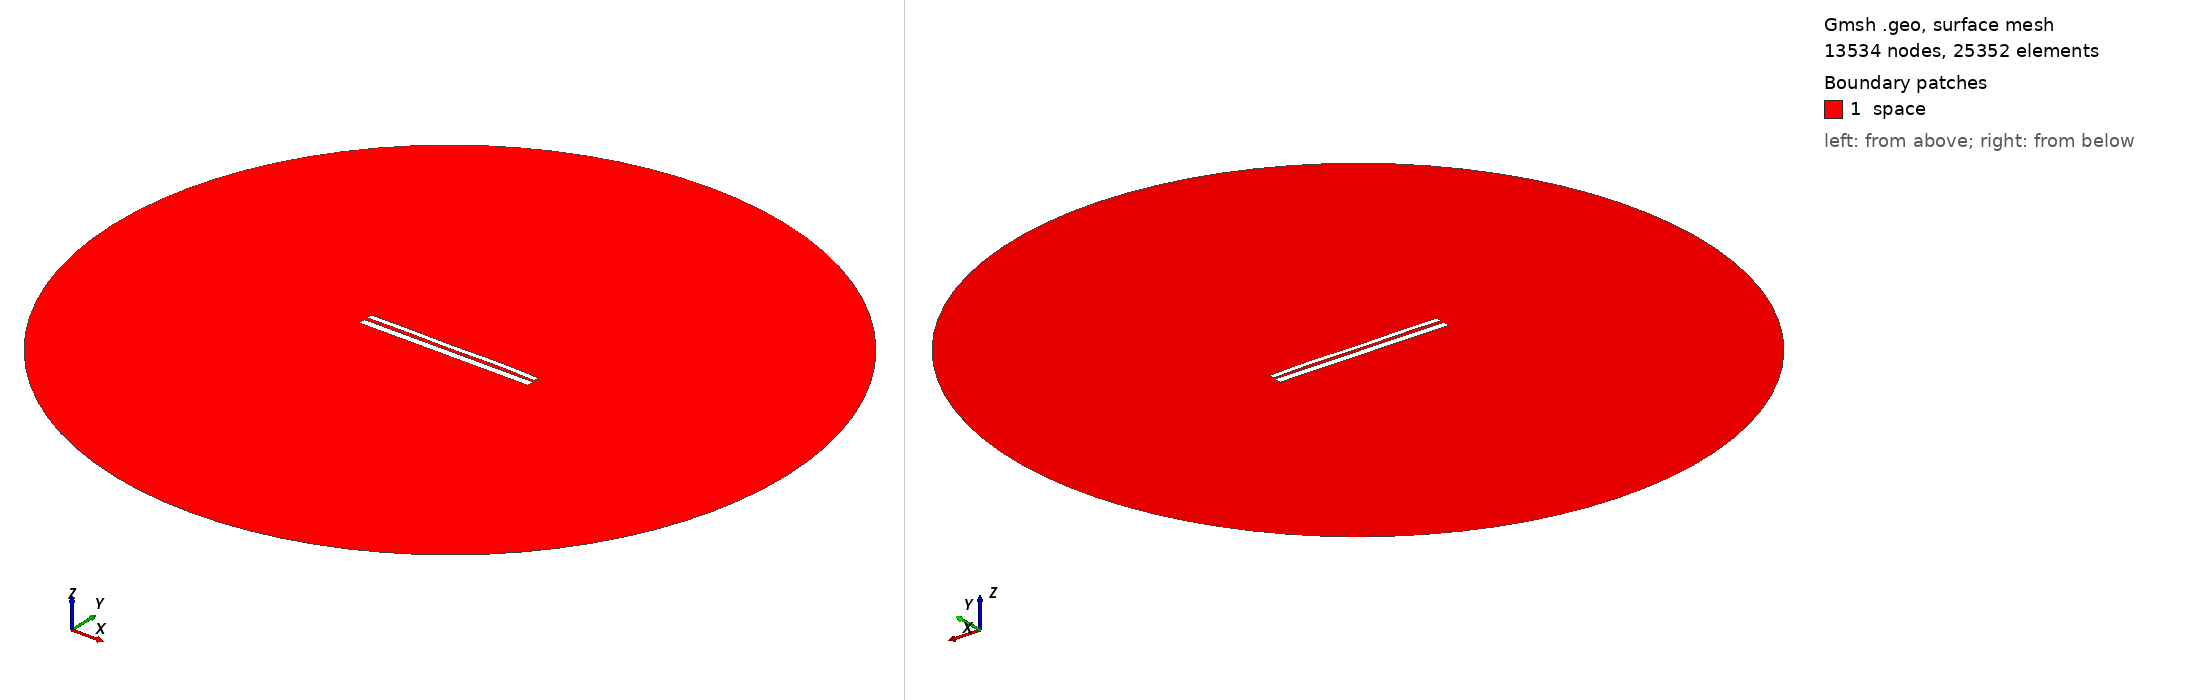

Gmsh geometry script, surface-meshed: 13534 nodes, 25352 surface elements. Boundary patches (legend numbers): 1 space. Left view from above one corner, right view from below the opposite corner. Legend entries are the model's physical surfaces. The drawing asked Gmsh for element sizes between 1% and 20% of the model's largest extent; the script's own settings can give other sizes.

=== 10085.geo (drawn) ===
//---------------------------------------
// Geometry kernel
//---------------------------------------

SetFactory("OpenCASCADE");



//---------------------------------------
// Parameters of the geometry
//---------------------------------------

// Overetch of the upper plate
overetch = 0.375;

// Distance between the plates
distance = 1.75;

// Discretization over the x axis (for the deformation)
nx = 50; 

// Length of the plate
L = 100 - overetch; 

// Number of modes
n = 4; 

// 1st mode coefficient
coeff(1) = -0.15;
beta(1) = 0.596864 * 3.1415926535 / L;

// 2nd mode coefficient
coeff(2) = 0.07499999999999998;
beta(2) = 1.49418 * 3.1415926535 / L;

// 3rd mode coefficient
coeff(3) = -0.075;
beta(3) = 2.50025 * 3.1415926535 / L;

// 4th mode coefficient
coeff(4) = 0.15;
beta(4) = 3.49999 * 3.1415926535 / L;



//---------------------------------------
// Upper plate (deformed rectangle)
//---------------------------------------

// Coordiantes of the upper plate
xmin = -50;
xmax = 50 - overetch;

// Height of the upper plate
yheight = 4 - 2 * overetch;

// Indexes of the points
UpperID[] = {};
LowerID[] = {};
LeftID[] = {};
RightID[] = {};

// Point index
p = 1;

// Horizontal edges
For i In {1:nx}
    x = xmin + (i-1)*(xmax - xmin)/(nx-1);

    y_bottom = distance / 2 + overetch;
    For j In {1:n}
        C = (Cosh(beta(j)*L) + Cos(beta(j)*L)) / (Sinh(beta(j)*L) + Sin(beta(j)*L));
        y_bottom  = y_bottom + coeff(j) * (Cosh(beta(j)*(x+50)) - Cos(beta(j)*(x+50)) - C * (Sinh(beta(j)*(x+50)) - Sin(beta(j)*(x+50))));
    EndFor

    y_top = y_bottom + yheight;

    Point(p) = {x, y_top, 0, 1.0};
    UpperID[i] = p;
    p = p + 1;

    Point(p) = {x, y_bottom, 0, 1.0};
    LowerID[i] = p;
    p = p + 1;
EndFor

// Create point lists
UpperPts[] = {}; LowerPts[] = {};
For i In {1:nx}
  UpperPts[] += {UpperID[i]};
  LowerPts[] += {LowerID[i]};
EndFor

// Build splines
Spline(1) = {UpperPts[]};
Spline(2) = {LowerPts[]};
Line(3) = {LowerPts[nx-1], UpperPts[nx-1]};
Line(4) = {LowerPts[0], UpperPts[0]};

// Build the plane surface
Curve Loop(1) = {2, 3, -1, -4};
Plane Surface(1) = {1};



//---------------------------------------
// Lower plate (rectangle)
//---------------------------------------

// Vertices
Point(1001) = {-50, -1, 0, 1.0};
Point(1002) = { 50, -1, 0, 1.0};
Point(1003) = { 50,  -5, 0, 1.0};
Point(1004) = {-50,  -5, 0, 1.0};

// Edges
Line(5) = {1001, 1002};
Line(6) = {1002, 1003};
Line(7) = {1003, 1004};
Line(8) = {1004, 1001};

// Plane surface
Line Loop(2) = {5, 6, 7, 8};
Plane Surface(2) = {2}; 



//---------------------------------------
// Outer (fictious) boundary
//---------------------------------------

// Points
Point(1005) = {0, 0, 0};       // Center
Point(1006) = {200, 0, 0};     // Start point
Point(1007) = {0, 200, 0};     // 90 degrees
Point(1008) = {-200, 0, 0};    // 180 degrees
Point(1009) = {0, -200, 0};    // 270 degrees

// Circle arcs (each needs start, center, end)
Circle(9) = {1006, 1005, 1007};
Circle(10) = {1007, 1005, 1008};
Circle(11) = {1008, 1005, 1009};
Circle(12) = {1009, 1005, 1006};

// Plane surface for the entire domain
Curve Loop(3) = {9, 10, 11, 12};
Surface(3) = {3};

// Subtract the plates from the whole domain to obtain the actual domain where we want to solve the equations
BooleanDifference{ Surface{3}; Delete; }{ Surface{1}; Surface{2}; Delete; }




//---------------------------------------
// Transfinite Lines/Curves
//---------------------------------------

// Set the number of points on the boundaries
r = 7;

// Plates
Transfinite Curve {1, 2} = 50*r Using Progression 1;
Transfinite Curve {3, 4} = 2*r Using Progression 1;
Transfinite Line {5, 7} = 50*r Using Progression 1;
Transfinite Line {6, 8} = 2*r Using Progression 1;

// Outer boundary
Transfinite Line {9, 10, 11, 12} = 20 Using Progression 1;



//---------------------------------------
// Physical groups
//---------------------------------------                

// Physical curves (boundaries)
Physical Line("force_segment", 10) = {2};
Physical Line("upper_plate", 11) = {1, 3, 4};
Physical Line("lower_plate", 12) = {5, 6, 7, 8};
Physical Line("boundary", 20) = {9, 10, 11, 12};

// Physical Surfaces
Physical Surface("space", 30) = {3};



//---------------------------------------
// 6. Generate the Mesh
//---------------------------------------

// 2D mesh generation
Mesh 2;
